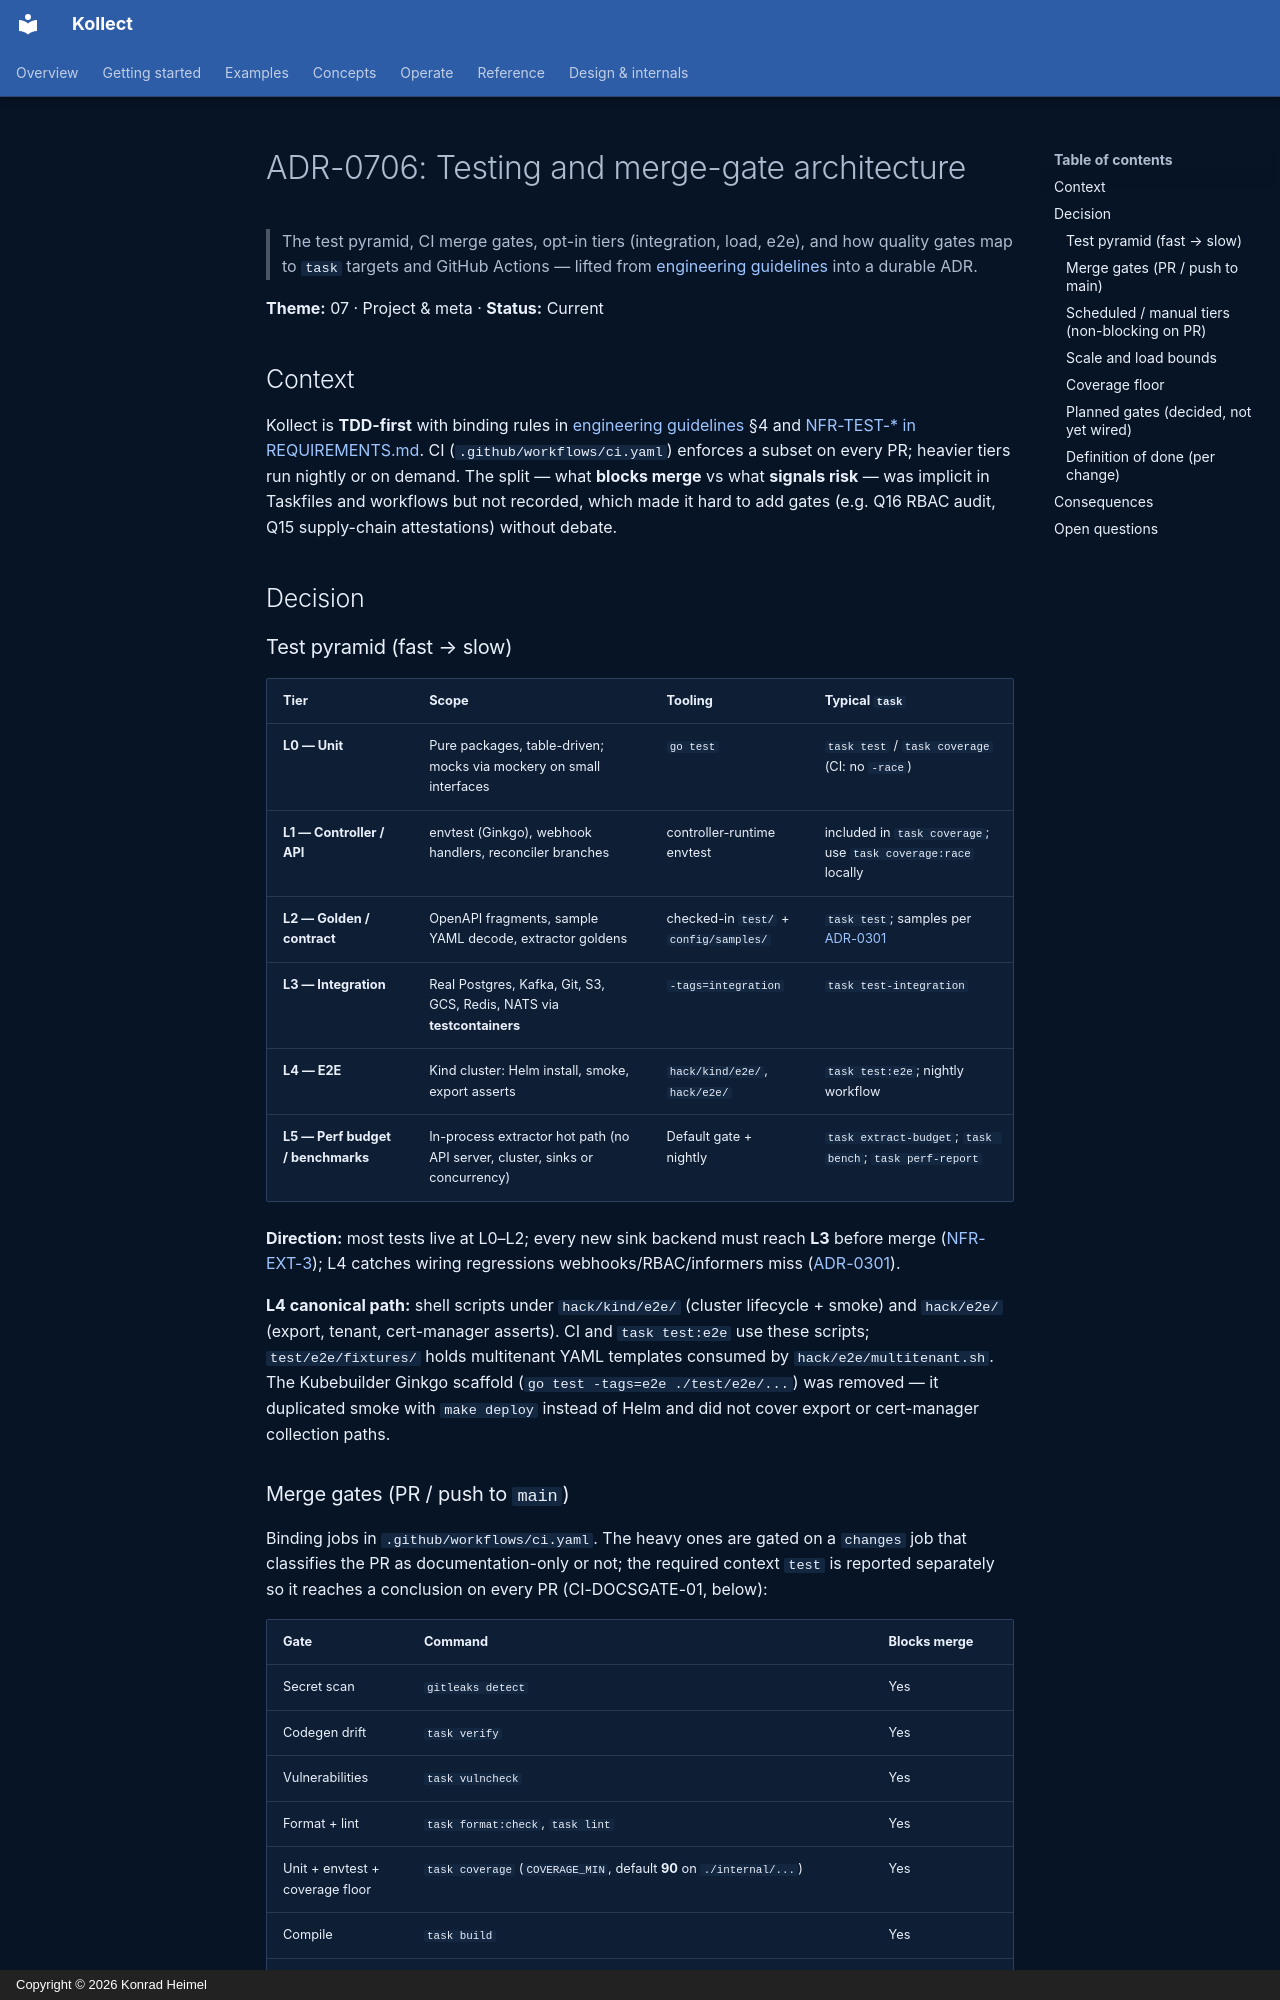

repository: PlatformRelay/Kollect · page: adr/0706-testing-merge-gate-architecture/index.html · generator: mkdocs · copyright: Copyright © 2026 Konrad Heimel

# ADR-0706: Testing and merge-gate architecture

> The test pyramid, CI merge gates, opt-in tiers (integration, load, e2e), and how quality gates map to
> `task` targets and GitHub Actions — lifted from [engineering guidelines](https://github.com/platformrelay/kollect/blob/main/docs/development/guidelines.md) into a durable
> ADR.

**Theme:** 07 · Project & meta · **Status:** Current

## Context

Kollect is **TDD-first** with binding rules in [engineering guidelines](https://github.com/platformrelay/kollect/blob/main/docs/development/guidelines.md) §4 and
[NFR-TEST-* in REQUIREMENTS.md](../REQUIREMENTS.md). CI (`.github/workflows/ci.yaml`) enforces a
subset on every PR; heavier tiers run nightly or on demand. The split — what **blocks merge** vs what
**signals risk** — was implicit in Taskfiles and workflows but not recorded, which made it hard to add
gates (e.g. Q16 RBAC audit, Q15 supply-chain attestations) without debate.

## Decision

### Test pyramid (fast → slow)

| Tier | Scope | Tooling | Typical `task` |
| --- | --- | --- | --- |
| **L0 — Unit** | Pure packages, table-driven; mocks via mockery on small interfaces | `go test` | `task test` / `task coverage` (CI: no `-race`) |
| **L1 — Controller / API** | envtest (Ginkgo), webhook handlers, reconciler branches | controller-runtime envtest | included in `task coverage`; use `task coverage:race` locally |
| **L2 — Golden / contract** | OpenAPI fragments, sample YAML decode, extractor goldens | checked-in `test/` + `config/samples/` | `task test`; samples per [ADR-0301](0301-event-driven-informers.md) |
| **L3 — Integration** | Real Postgres, Kafka, Git, S3, GCS, Redis, NATS via **testcontainers** | `-tags=integration` | `task test-integration` |
| **L4 — E2E** | Kind cluster: Helm install, smoke, export asserts | `hack/kind/e2e/`, `hack/e2e/` | `task test:e2e`; nightly workflow |
| **L5 — Perf budget / benchmarks** | In-process extractor hot path (no API server, cluster, sinks or concurrency) | Default gate + nightly | `task extract-budget`; `task bench`; `task perf-report` |

**Direction:** most tests live at L0–L2; every new sink backend must reach **L3** before merge
([NFR-EXT-3](../REQUIREMENTS.md)); L4 catches wiring regressions webhooks/RBAC/informers miss
([ADR-0301](0301-event-driven-informers.md)).

**L4 canonical path:** shell scripts under `hack/kind/e2e/` (cluster lifecycle + smoke) and
`hack/e2e/` (export, tenant, cert-manager asserts). CI and `task test:e2e` use these scripts;
`test/e2e/fixtures/` holds multitenant YAML templates consumed by `hack/e2e/multitenant.sh`. The
Kubebuilder Ginkgo scaffold (`go test -tags=e2e ./test/e2e/...`) was removed — it duplicated smoke
with `make deploy` instead of Helm and did not cover export or cert-manager collection paths.
